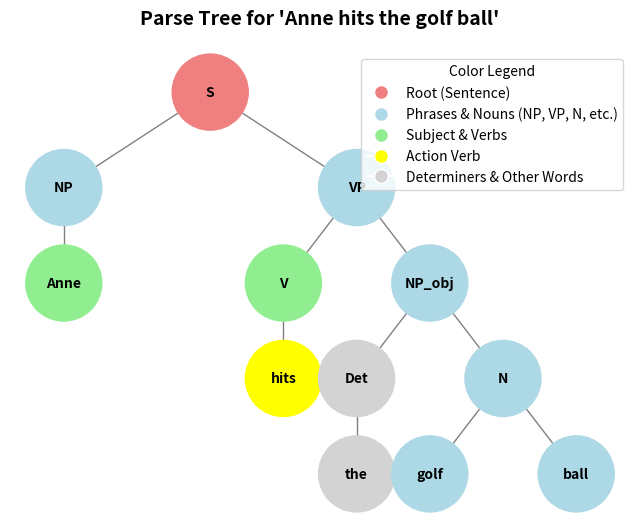

Python code for this plot:
import matplotlib.pyplot as plt
import networkx as nx

# Parse tree structure as edges (Parent → Child)
edges = [
    ("S", "NP"), ("S", "VP"),
    ("NP", "Anne"),
    ("VP", "V"), ("VP", "NP_obj"),
    ("V", "hits"),
    ("NP_obj", "Det"), ("NP_obj", "N"),
    ("Det", "the"),
    ("N", "golf"), ("N", "ball")
]

# Directed graph
G = nx.DiGraph()
G.add_edges_from(edges)

# Positions for nodes
pos = {
    "S": (5, 4),
    "NP": (3, 3), "VP": (7, 3),
    "Anne": (3, 2), "V": (6, 2), "NP_obj": (8, 2),
    "hits": (6, 1), "Det": (7, 1), "N": (9, 1),
    "the": (7, 0), "golf": (8, 0), "ball": (10, 0)
}

# **Fixing Colors: Making "golf" and "ball" blue (Noun)**
node_colors = {
    "S": "lightcoral",  # Root (Sentence)
    "NP": "lightblue", "VP": "lightblue",  # Phrases
    "Anne": "lightgreen", "V": "lightgreen", "NP_obj": "lightblue",  # Words/Phrases
    "hits": "yellow", "Det": "lightgray", "N": "lightblue",
    "the": "lightgray", 
    "golf": "lightblue",  # ✅ Fixed to be a noun (blue)
    "ball": "lightblue"   # ✅ Fixed to be a noun (blue)
}

# Creating color list for drawing
colors = [node_colors.get(node, "lightblue") for node in G.nodes()]

# Creating figure
fig, ax = plt.subplots(figsize=(8, 6))

# Drawing colorful tree
nx.draw(G, pos, with_labels=True, node_size=3000, node_color=colors,
        font_size=10, font_weight="bold", edge_color="gray", arrows=False, ax=ax)

# Title
plt.title("Parse Tree for 'Anne hits the golf ball'", fontsize=14, fontweight="bold", pad=20)

# Legend at **top right**
legend_labels = {
    "lightcoral": "Root (Sentence)",
    "lightblue": "Phrases & Nouns (NP, VP, N, etc.)",  # Updated for clarity
    "lightgreen": "Subject & Verbs",
    "yellow": "Action Verb",
    "lightgray": "Determiners & Other Words"
}

# Legend
legend_patches = [plt.Line2D([0], [0], marker='o', color='w', markersize=10, 
                              markerfacecolor=color, label=label) 
                  for color, label in legend_labels.items()]

plt.legend(handles=legend_patches, loc="upper right", fontsize=10, frameon=True, title="Color Legend")

# Saving and showing
plt.savefig("parse_tree_annehitsgolfball.png", format='png', bbox_inches='tight', dpi=300)
plt.show()
